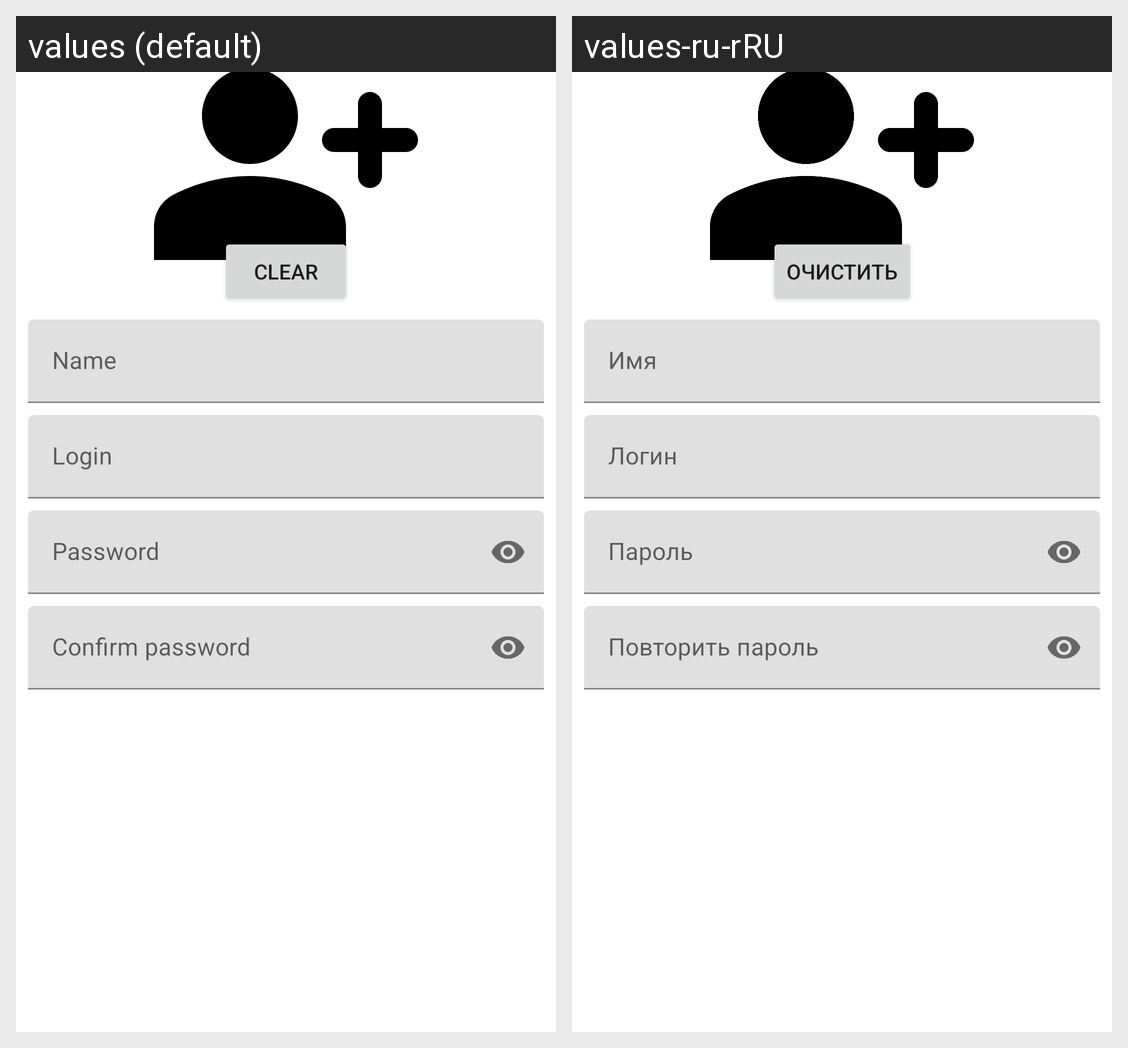

The same Android screen rendered under two of its app's locales, left to right. List the strings drawn on it with the default value and each locale's translation.
Android screen res/layout/fragment_sign_up.xml rendered under 2 locales, left to right: values (default), values-ru-rRU. Device: Nexus 5 (rendered at 1080×1920; each locale shown at half size, 540×960, under a caption strip naming it); theme Theme.NeWork.
Strings drawn on this screen, with the default value and each locale's value (text and hints the layout hard-codes, and strings that could not be matched under every locale, appear in the picture but are not listed):

sign_up_but_clear
  values: Clear
  values-ru-rRU: Очистить

sign_up_name
  values: Name
  values-ru-rRU: Имя

sign_up_login
  values: Login
  values-ru-rRU: Логин

password
  values: Password
  values-ru-rRU: Пароль

confirm_password
  values: Confirm password
  values-ru-rRU: Повторить пароль
